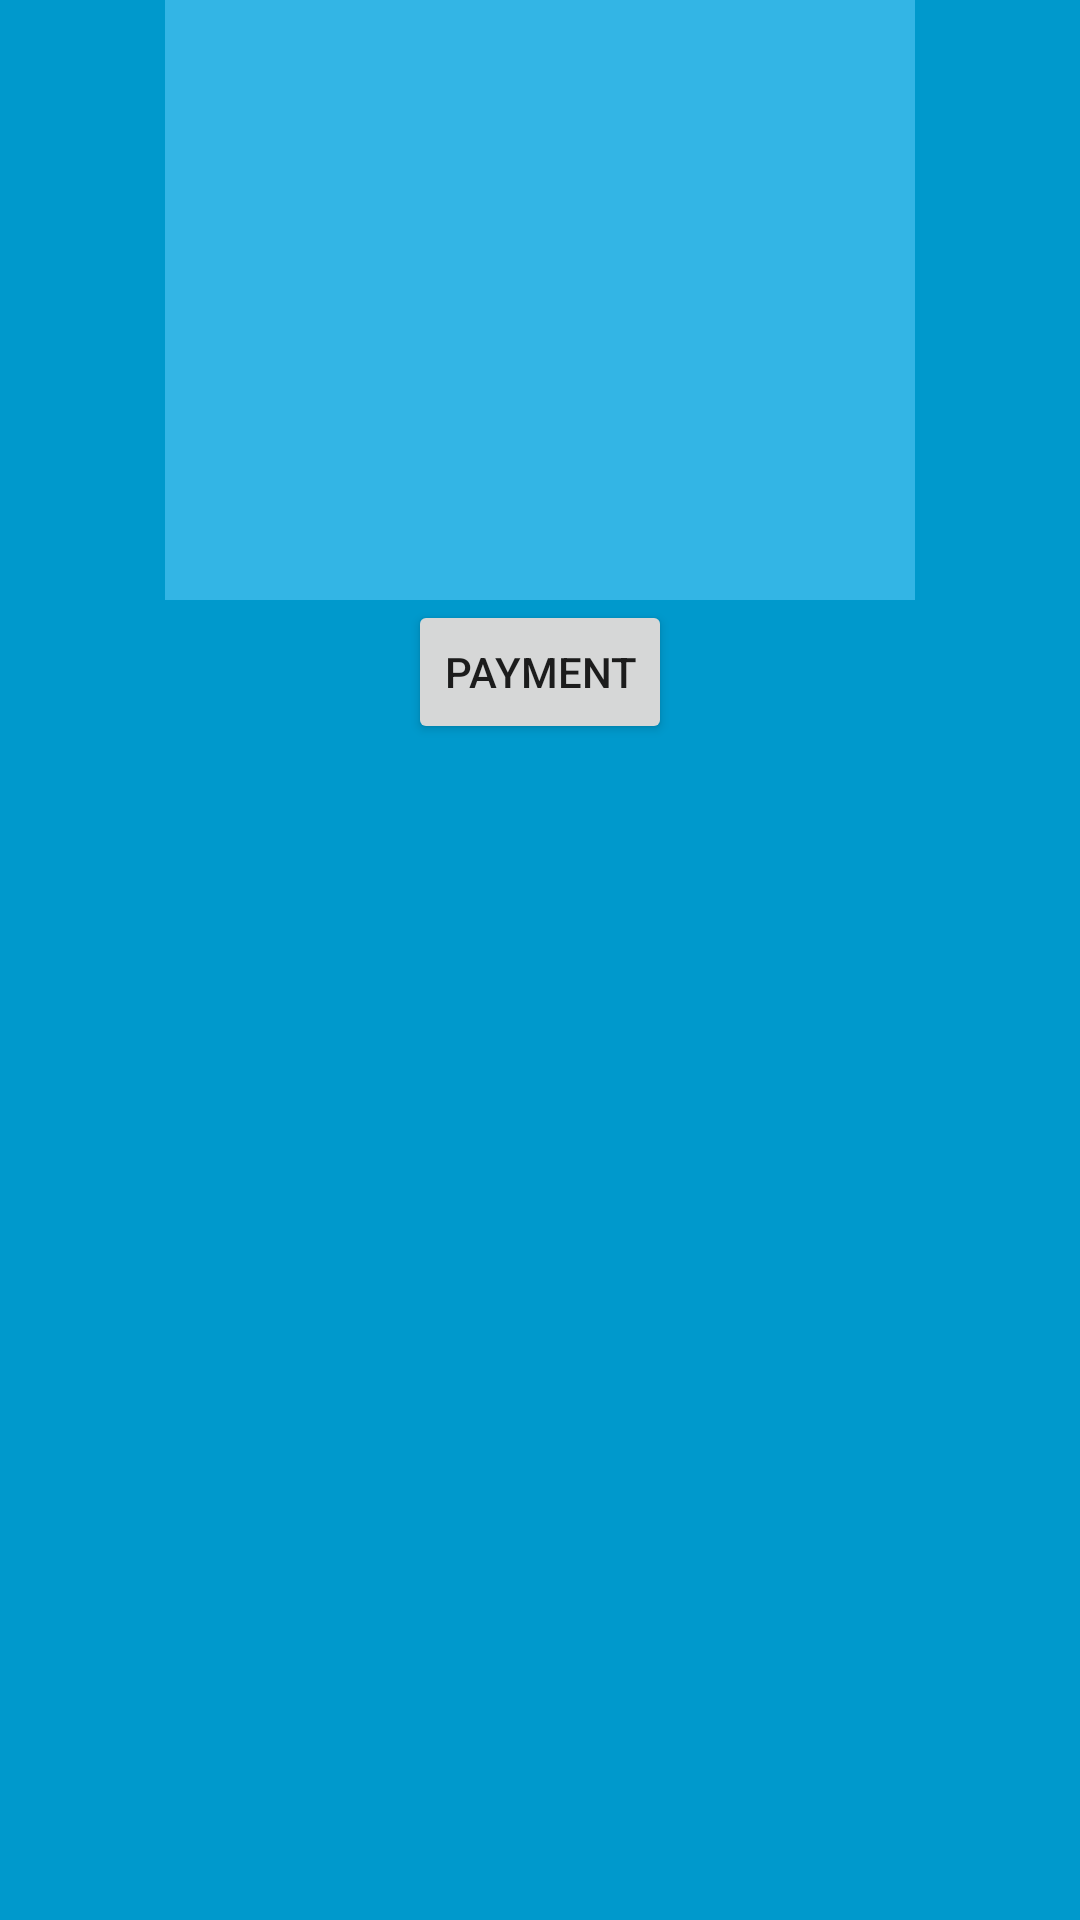

Reconstruct the res/layout file that produces this screen, plus the resources it refers to.
<!-- AndroidManifest.xml: application theme AppTheme -->
<!-- res/layout/fragment_my_order.xml -->
<?xml version="1.0" encoding="utf-8"?>
<RelativeLayout xmlns:android="http://schemas.android.com/apk/res/android"
    xmlns:app="http://schemas.android.com/apk/res-auto"
    xmlns:tools="http://schemas.android.com/tools"
    android:orientation="vertical" android:layout_width="match_parent"
    android:layout_height="match_parent"
    android:background="@android:color/holo_blue_dark">


    <RelativeLayout
        android:id="@+id/r2"
        android:layout_width="322dp"
        android:layout_height="wrap_content"
        android:layout_alignParentStart="true"
        android:layout_alignParentLeft="true"
        android:layout_alignParentTop="true"
        android:layout_alignParentBottom="true"
        android:layout_marginStart="50dp"
        android:layout_marginLeft="50dp"
        android:layout_marginTop="493dp"
        android:layout_marginBottom="190dp">

        <Button
            android:id="@+id/scan"
            android:layout_width="wrap_content"
            android:layout_height="wrap_content"
            android:layout_alignParentStart="true"
            android:layout_alignParentLeft="true"
            android:layout_alignParentTop="true"
            android:text="Scan QR Code" />

        <Button
            android:id="@+id/generate"
            android:layout_width="wrap_content"
            android:layout_height="wrap_content"
            android:layout_alignParentTop="true"
            android:layout_alignParentEnd="true"
            android:layout_alignParentRight="true"
            android:text="Generate QR Code" />

    </RelativeLayout>

    <LinearLayout
        android:layout_width="387dp"
        android:layout_height="382dp"
        android:orientation="vertical">

        <ImageView
            android:id="@+id/qrcode"
            android:layout_width="250dp"
            android:layout_height="200dp"
            android:layout_gravity="center"
            android:background="@android:color/holo_blue_light"
            android:padding="4dp" />

        <Button
            android:id="@+id/button8"
            android:layout_width="wrap_content"
            android:layout_height="wrap_content"
            android:layout_gravity="center"
            android:text="Payment" />
    </LinearLayout>
</RelativeLayout>
<!-- resources referenced by this layout -->
<resources>
  <style name="AppTheme" parent="Theme.AppCompat.Light.DarkActionBar">
          
          <item name="colorPrimary">@color/colorPrimary</item>
          <item name="colorPrimaryDark">@color/colorPrimaryDark</item>
          <item name="colorAccent">@color/colorAccent</item>
      </style>
  <color name="colorPrimary">#e2ed40</color>
  <color name="colorPrimaryDark">#00574B</color>
  <color name="colorAccent">#D81B60</color>
</resources>
